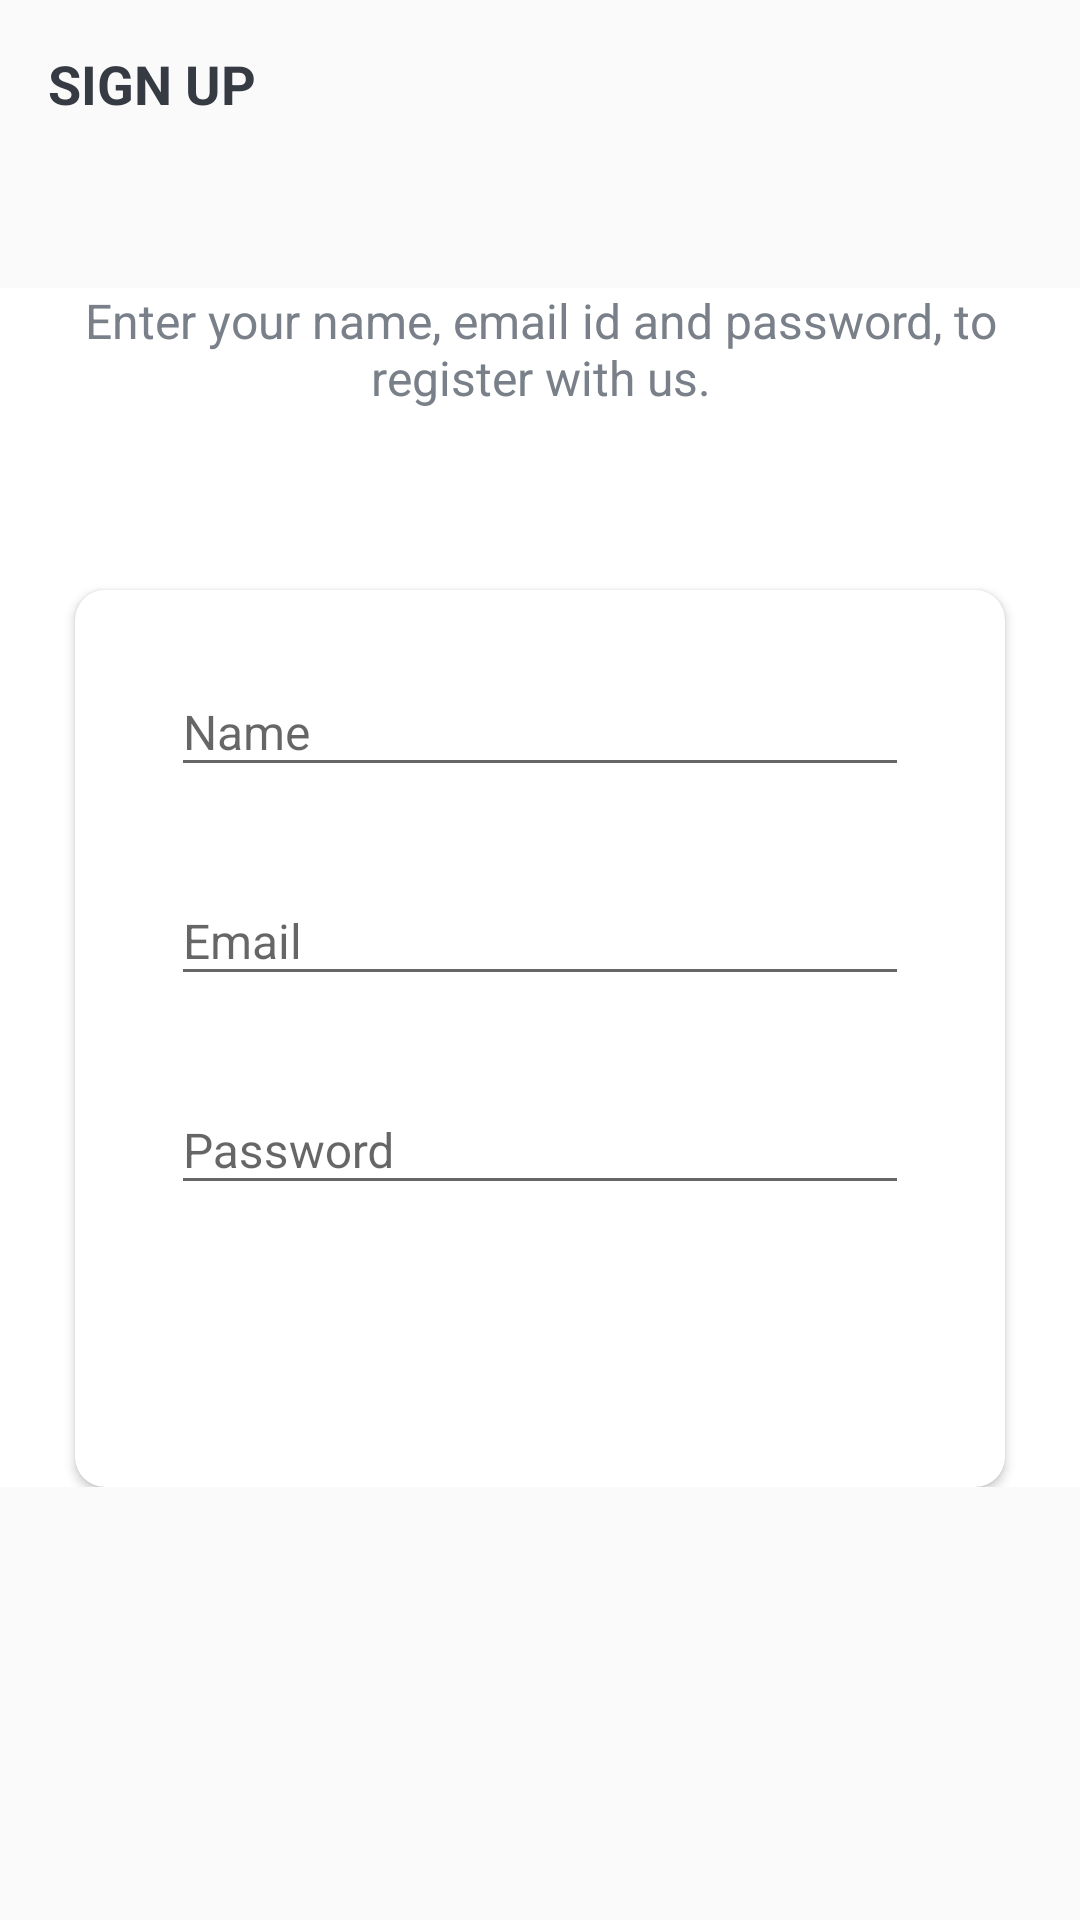

Android layout source for this screen:
<!-- AndroidManifest.xml: activity theme AppTheme.NoActionBar -->
<!-- res/layout/activity_sign_up.xml -->
<?xml version="1.0" encoding="utf-8"?>
<LinearLayout xmlns:android="http://schemas.android.com/apk/res/android"
    xmlns:app="http://schemas.android.com/apk/res-auto"
    xmlns:tools="http://schemas.android.com/tools"
    android:layout_width="match_parent"
    android:layout_height="match_parent"
    android:background="@drawable/ic_background"
    android:orientation="vertical"
    tools:context=".activities.SignUpActivity">

    <androidx.appcompat.widget.Toolbar
        android:id="@+id/toolbar_sign_up_activity"
        android:layout_width="match_parent"
        android:layout_height="?attr/actionBarSize">

        <TextView
            android:id="@+id/tv_title"
            android:layout_width="match_parent"
            android:layout_height="match_parent"
            android:gravity="center_vertical"
            android:text="@string/sign_up"
            android:textColor="@color/primary_text_color"
            android:textSize="@dimen/toolbar_title_text_size"
            android:textStyle="bold" />

    </androidx.appcompat.widget.Toolbar>

    <LinearLayout
        android:layout_width="match_parent"
        android:layout_height="wrap_content"
        android:layout_gravity="center"
        android:layout_marginTop="@dimen/authentication_screen_content_marginTop"
        android:background="@color/white"
        android:orientation="vertical">

        <TextView
            android:layout_width="match_parent"
            android:layout_height="wrap_content"
            android:layout_marginStart="@dimen/authentication_screen_marginStartEnd"
            android:layout_marginEnd="@dimen/authentication_screen_marginStartEnd"
            android:gravity="center"
            android:text="@string/sign_up_description_text"
            android:textColor="@color/secondary_text_color"
            android:textSize="@dimen/authentication_description_text_size" />

        <androidx.cardview.widget.CardView
            android:layout_width="match_parent"
            android:layout_height="wrap_content"
            android:background="@color/white"
            android:layout_marginStart="@dimen/authentication_screen_marginStartEnd"
            android:layout_marginTop="@dimen/authentication_screen_card_view_marginTop"
            android:layout_marginEnd="@dimen/authentication_screen_marginStartEnd"
            android:elevation="@dimen/card_view_elevation"
            app:cardCornerRadius="@dimen/card_view_corner_radius">

            <LinearLayout
                android:layout_width="match_parent"
                android:layout_height="wrap_content"
                android:orientation="vertical"
                android:padding="@dimen/card_view_layout_content_padding">

                <com.google.android.material.textfield.TextInputLayout
                    android:layout_width="match_parent"
                    android:layout_height="wrap_content"
                    android:layout_marginStart="@dimen/authentication_screen_til_marginStartEnd"
                    android:layout_marginEnd="@dimen/authentication_screen_til_marginStartEnd">

                    <androidx.appcompat.widget.AppCompatEditText
                        android:id="@+id/et_name"
                        android:layout_width="match_parent"
                        android:layout_height="wrap_content"
                        android:hint="@string/name"
                        android:inputType="textEmailAddress"
                        android:textSize="@dimen/et_text_size" />
                </com.google.android.material.textfield.TextInputLayout>

                <com.google.android.material.textfield.TextInputLayout
                    android:layout_width="match_parent"
                    android:layout_height="wrap_content"
                    android:layout_marginStart="@dimen/authentication_screen_til_marginStartEnd"
                    android:layout_marginTop="@dimen/authentication_screen_til_marginTop"
                    android:layout_marginEnd="@dimen/authentication_screen_til_marginStartEnd">

                    <androidx.appcompat.widget.AppCompatEditText
                        android:id="@+id/et_email"
                        android:layout_width="match_parent"
                        android:layout_height="wrap_content"
                        android:hint="@string/email"
                        android:inputType="textEmailAddress"
                        android:textSize="@dimen/et_text_size" />
                </com.google.android.material.textfield.TextInputLayout>

                <com.google.android.material.textfield.TextInputLayout
                    android:layout_width="match_parent"
                    android:layout_height="wrap_content"
                    android:layout_marginStart="@dimen/authentication_screen_til_marginStartEnd"
                    android:layout_marginTop="@dimen/authentication_screen_til_marginTop"
                    android:layout_marginEnd="@dimen/authentication_screen_til_marginStartEnd">

                    <androidx.appcompat.widget.AppCompatEditText
                        android:id="@+id/et_password"
                        android:layout_width="match_parent"
                        android:layout_height="wrap_content"
                        android:hint="@string/password"
                        android:inputType="textPassword"
                        android:textSize="16sp" />
                </com.google.android.material.textfield.TextInputLayout>

                <Button
                    android:id="@+id/btn_sign_up"
                    android:layout_width="match_parent"
                    android:layout_height="wrap_content"
                    android:layout_gravity="center"
                    android:layout_marginStart="@dimen/btn_marginStartEnd"
                    android:layout_marginTop="@dimen/sign_up_screen_btn_marginTop"
                    android:layout_marginEnd="@dimen/btn_marginStartEnd"
                    android:background="@drawable/shape_button_rounded"
                    android:foreground="?attr/selectableItemBackground"
                    android:gravity="center"
                    android:paddingTop="@dimen/btn_paddingTopBottom"
                    android:paddingBottom="@dimen/btn_paddingTopBottom"
                    android:text="@string/sign_up"
                    android:textColor="@android:color/white"
                    android:textSize="@dimen/btn_text_size" />
            </LinearLayout>
        </androidx.cardview.widget.CardView>
    </LinearLayout>
</LinearLayout>
<!-- resources referenced by this layout -->
<resources>
  <color name="primary_text_color">#363a43</color>
  <color name="secondary_text_color">#7A8089</color>
  <color name="white">#FFFFFFFF</color>
  <dimen name="authentication_description_text_size">16sp</dimen>
  <dimen name="authentication_screen_card_view_marginTop">60dp</dimen>
  <dimen name="authentication_screen_content_marginTop">40dp</dimen>
  <dimen name="authentication_screen_marginStartEnd">25dp</dimen>
  <dimen name="authentication_screen_til_marginStartEnd">16dp</dimen>
  <dimen name="authentication_screen_til_marginTop">20dp</dimen>
  <dimen name="btn_marginStartEnd">20dp</dimen>
  <dimen name="btn_paddingTopBottom">8dp</dimen>
  <dimen name="btn_text_size">18sp</dimen>
  <dimen name="card_view_corner_radius">10dp</dimen>
  <dimen name="card_view_elevation">10dp</dimen>
  <dimen name="card_view_layout_content_padding">16dp</dimen>
  <dimen name="et_text_size">16sp</dimen>
  <dimen name="sign_up_screen_btn_marginTop">30dp</dimen>
  <dimen name="toolbar_title_text_size">18sp</dimen>
  <string name="email">Email</string>
  <string name="name">Name</string>
  <string name="password">Password</string>
  <string name="sign_up">SIGN UP</string>
  <string name="sign_up_description_text">Enter your name, email id and password, to register with us.</string>
  <style name="AppTheme.NoActionBar">
          <item name="windowActionBar">false</item>
          <item name="windowNoTitle">true</item>
      </style>
</resources>
